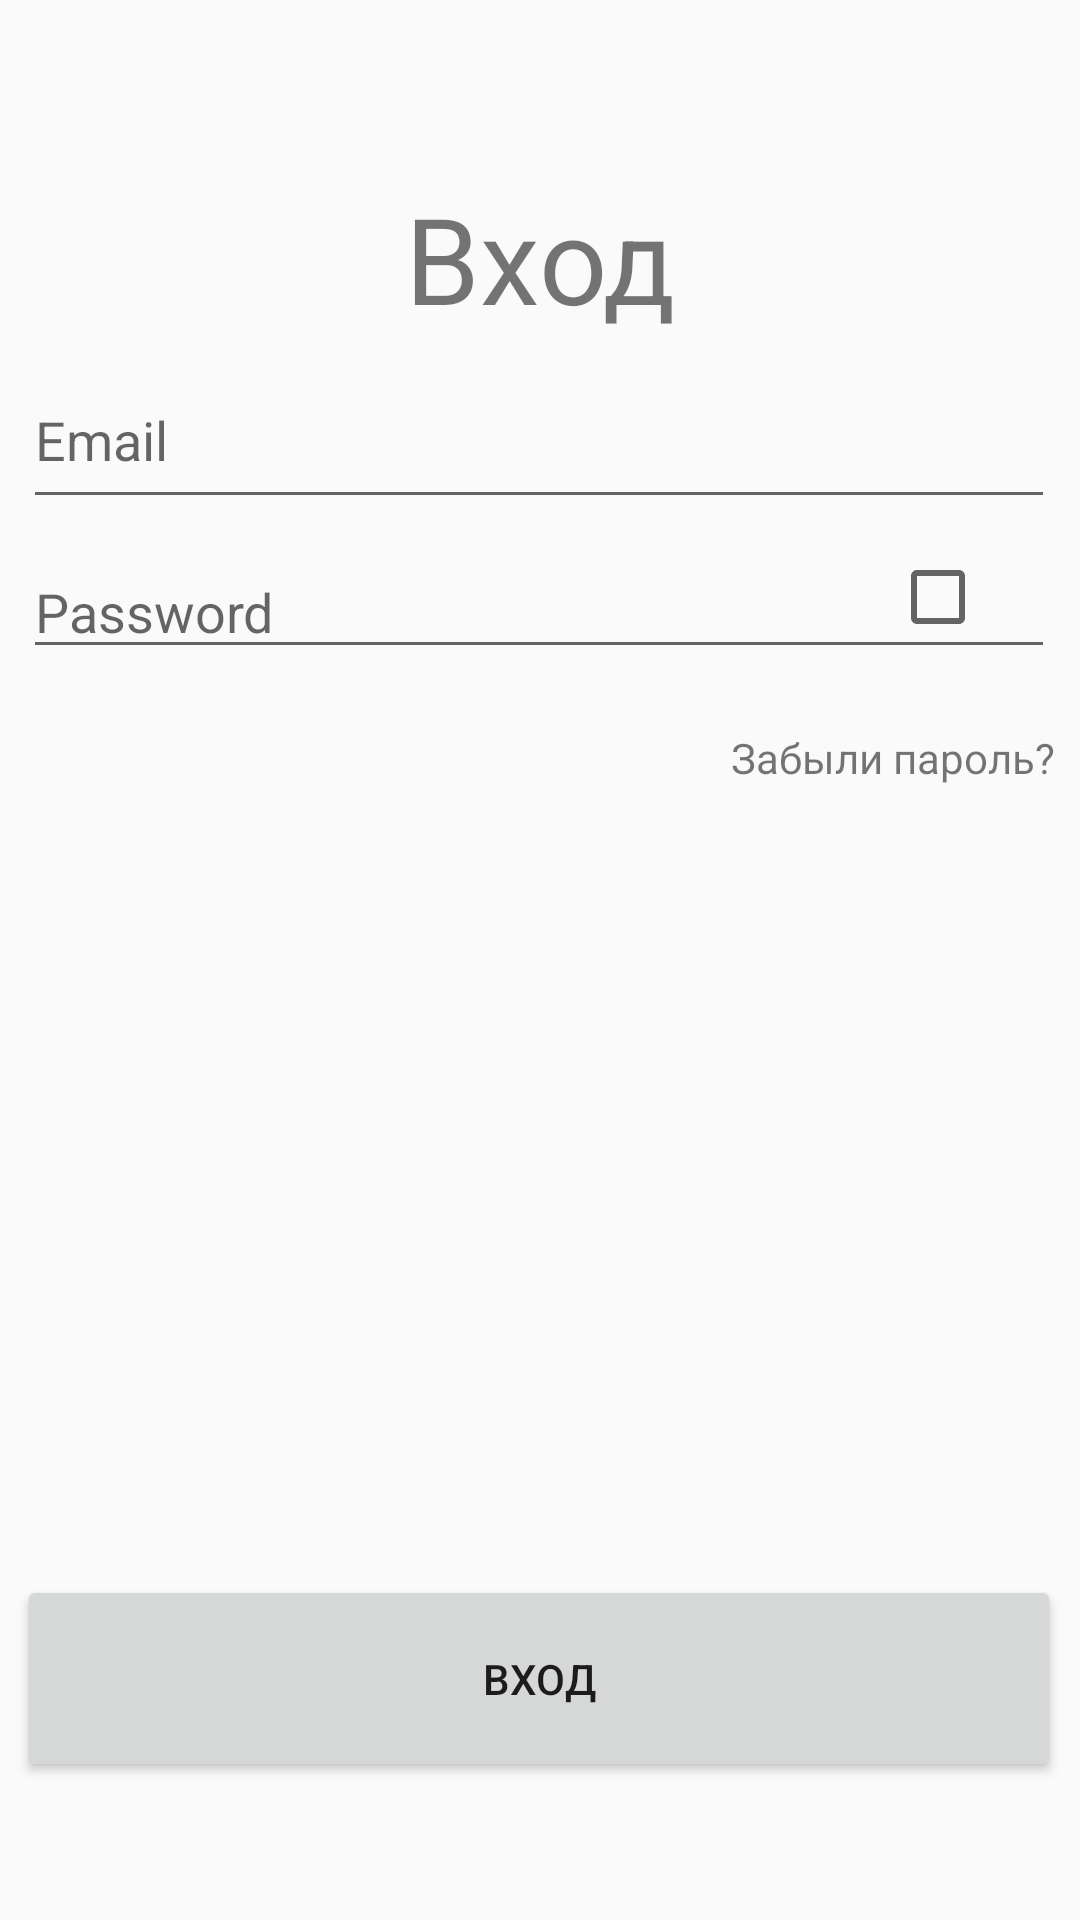

Produce the Android XML layout that renders to this screen, including the resource entries it uses.
<!-- AndroidManifest.xml: application theme Theme.Project -->
<!-- res/layout/activity_inp.xml -->
<?xml version="1.0" encoding="utf-8"?>
<androidx.constraintlayout.widget.ConstraintLayout xmlns:android="http://schemas.android.com/apk/res/android"
    xmlns:app="http://schemas.android.com/apk/res-auto"
    xmlns:tools="http://schemas.android.com/tools"
    android:layout_width="match_parent"
    android:layout_height="match_parent"
    tools:context=".Inp_Act">
    <LinearLayout
        android:id="@+id/linearLayout"
        android:layout_width="344dp"
        android:layout_height="429dp"
        android:layout_marginStart="29dp"
        android:layout_marginTop="151dp"
        android:layout_marginEnd="30dp"
        android:layout_marginBottom="128dp"
        android:orientation="vertical"
        app:layout_constraintBottom_toBottomOf="parent"
        app:layout_constraintEnd_toEndOf="parent"
        app:layout_constraintStart_toStartOf="parent"
        app:layout_constraintTop_toTopOf="parent">

        <EditText
            android:id="@+id/Email_inp"
            android:layout_width="match_parent"
            android:layout_height="56dp"
            android:ems="10"
            android:hint="Email"
            android:inputType="textEmailAddress" />
        <FrameLayout
            android:layout_width="match_parent"
            android:layout_height="40dp"
            android:layout_marginTop="10dp">

            <EditText
                android:id="@+id/Password_inp"
                android:layout_width="match_parent"
                android:layout_height="wrap_content"
                android:ems="10"
                android:hint="Password"
                android:inputType="textPassword" />

            <CheckBox
                android:id="@+id/Password_vis"
                android:layout_width="25dp"
                android:layout_marginRight="30dp"
                android:layout_height="wrap_content"
                android:layout_gravity="right"/>
        </FrameLayout>
        <TextView
            android:id="@+id/forgot_pass"
            android:layout_marginTop="20dp"
            android:layout_width="wrap_content"
            android:layout_height="wrap_content"
            android:layout_gravity="right"
            android:text="Забыли пароль?" />

        <TextView
            android:id="@+id/Text_error"
            android:layout_width="202dp"
            android:layout_height="50dp"
            android:text="" />
    </LinearLayout>

    <TextView
        android:id="@+id/textView_inp"
        android:layout_width="340dp"
        android:layout_height="58dp"
        android:layout_marginStart="35dp"
        android:layout_marginTop="80dp"
        android:layout_marginEnd="36dp"
        android:layout_marginBottom="25dp"
        android:text="Вход"
        android:textSize="40sp"
        android:gravity="center"
        app:layout_constraintBottom_toTopOf="@+id/linearLayout"
        app:layout_constraintEnd_toEndOf="parent"
        app:layout_constraintStart_toStartOf="parent"
        app:layout_constraintTop_toTopOf="parent" />

    <FrameLayout
        android:layout_width="348dp"
        android:layout_height="69dp"
        android:layout_marginStart="31dp"
        android:layout_marginTop="2dp"
        android:layout_marginEnd="32dp"
        android:layout_marginBottom="69dp"
        app:layout_constraintBottom_toBottomOf="parent"
        app:layout_constraintEnd_toEndOf="parent"
        app:layout_constraintStart_toStartOf="parent"
        app:layout_constraintTop_toBottomOf="@+id/linearLayout">


        <Button
            android:id="@+id/Inp_Button"
            android:layout_width="match_parent"
            android:layout_height="match_parent"
            android:text="Вход" />

        <ProgressBar
            android:id="@+id/Progbar_forgot"
            android:layout_width="wrap_content"
            android:layout_height="wrap_content"
            android:layout_gravity="center"
            android:visibility="invisible"
            android:layout_marginLeft="20dip"
            android:indeterminateDrawable="@drawable/progress_b"
            android:indeterminateOnly="true" />
    </FrameLayout>
</androidx.constraintlayout.widget.ConstraintLayout>
<!-- resources referenced by this layout -->
<resources>
  <!-- drawable progress_b (drawable) -->
  <?xml version="1.0" encoding="utf-8"?>
  <animated-rotate xmlns:android="http://schemas.android.com/apk/res/android"
      android:pivotX="50%"
      android:pivotY="50%">
      <shape
          android:innerRadiusRatio="4"
          android:shape="ring"
          android:thicknessRatio="6.333"
          android:useLevel="false" >
          <size
              android:height="18dip"
              android:width="18dip" />
  
          <gradient
              android:centerColor="#8866B8CC"
              android:centerY="0.50"
              android:endColor="#1DCC3A"
              android:startColor="#006688cc"
              android:type="sweep"
              android:useLevel="false" />
      </shape>
  </animated-rotate>
  <style name="Theme.Project" parent="Theme.AppCompat.DayNight.DarkActionBar">
          
          <item name="colorPrimary">@color/purple_500</item>
          <item name="colorPrimaryVariant">@color/purple_700</item>
          <item name="colorOnPrimary">@color/white</item>
          
          <item name="colorSecondary">@color/teal_200</item>
          <item name="colorSecondaryVariant">@color/teal_700</item>
          <item name="colorOnSecondary">@color/black</item>
          
          <item name="android:statusBarColor" tools:targetApi="l">?attr/colorPrimaryVariant</item>
          
      </style>
  <color name="purple_500">#FF6200EE</color>
  <color name="purple_700">#FF3700B3</color>
  <color name="white">#FFFFFFFF</color>
  <color name="teal_200">#FF03DAC5</color>
  <color name="teal_700">#FF018786</color>
  <color name="black">#FF000000</color>
</resources>
